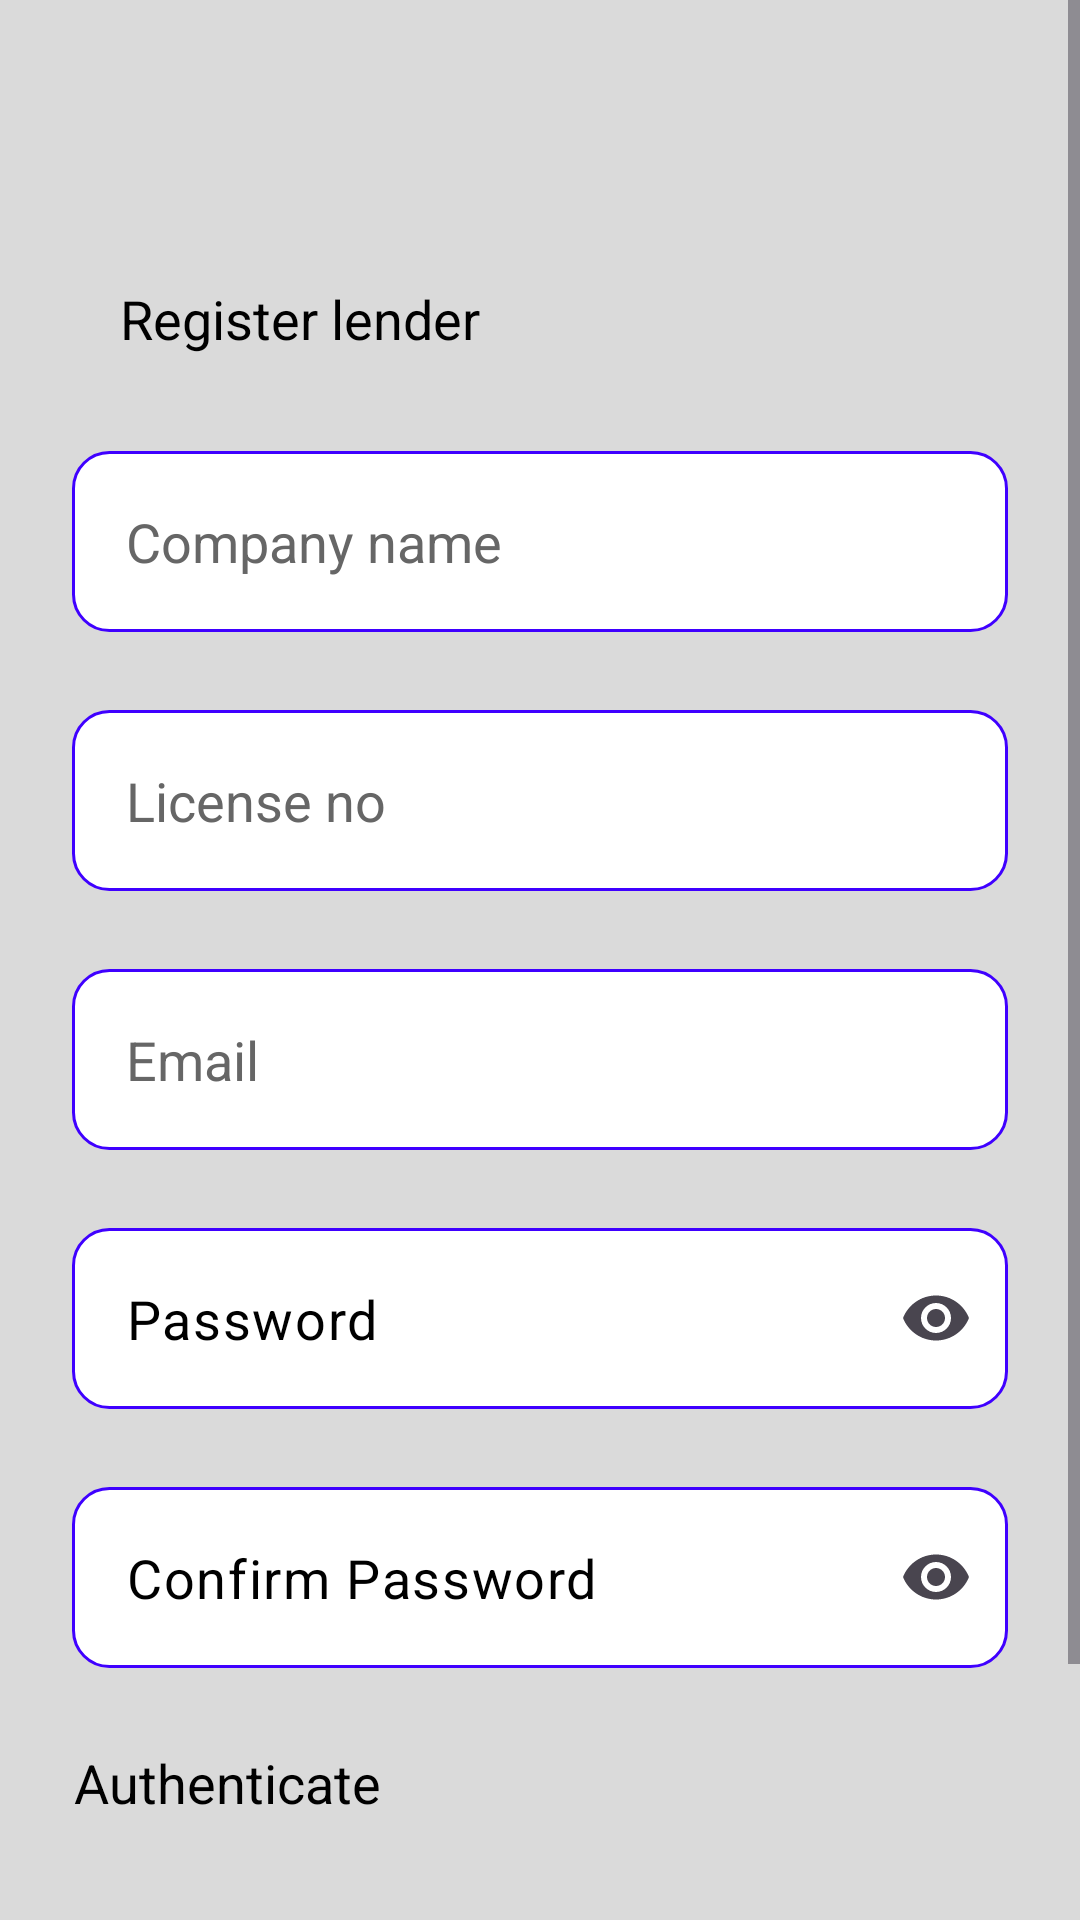

Android layout source for this screen:
<!-- AndroidManifest.xml: application theme Theme.Moneymate -->
<!-- res/layout/activity_register_lender.xml -->
<?xml version="1.0" encoding="utf-8"?>
<ScrollView xmlns:android="http://schemas.android.com/apk/res/android"
    xmlns:app="http://schemas.android.com/apk/res-auto"
    android:layout_width="match_parent"
    android:layout_height="match_parent"
    android:fillViewport="true"
    android:background="#DADADA">

    <LinearLayout
        android:orientation="vertical"
        android:gravity="center_horizontal"
        android:padding="24dp"
        android:layout_width="match_parent"
        android:layout_height="wrap_content">

        <TextView
            android:layout_width="wrap_content"
            android:layout_height="wrap_content"
            android:layout_gravity="left"
            android:layout_marginStart="16dp"
            android:layout_marginTop="70dp"
            android:layout_marginBottom="32dp"
            android:text="Register lender"
            android:textColor="@color/black"
            android:textSize="18sp" />

        <EditText
            android:id="@+id/companyname"
            android:hint="Company name"
            android:inputType="text"
            android:textSize="18sp"
            android:background="@drawable/edittext_border"
            android:layout_width="match_parent"
            android:layout_height="wrap_content"
            android:layout_marginBottom="26dp"
            android:padding="18dp"
            android:textColor="#000"
            android:textColorHint="#666" />

        <EditText
            android:id="@+id/license"
            android:hint="License no"
            android:inputType="phone"
            android:textSize="18sp"
            android:background="@drawable/edittext_border"
            android:layout_width="match_parent"
            android:layout_height="wrap_content"
            android:layout_marginBottom="26dp"
            android:padding="18dp"
            android:textColor="#000"
            android:textColorHint="#666" />

        <EditText
            android:id="@+id/email"
            android:hint="Email"
            android:inputType="textEmailAddress"
            android:textSize="18sp"
            android:background="@drawable/edittext_border"
            android:layout_width="match_parent"
            android:layout_height="wrap_content"
            android:layout_marginBottom="26dp"
            android:padding="18dp"
            android:textColor="#000"
            android:textColorHint="#666" />

        <com.google.android.material.textfield.TextInputLayout
            android:layout_width="match_parent"
            android:layout_height="wrap_content"
            android:layout_marginBottom="26dp"
            app:endIconMode="password_toggle"
            app:hintEnabled="false"
            >

            <com.google.android.material.textfield.TextInputEditText
                android:id="@+id/password"
                android:layout_width="match_parent"
                android:layout_height="wrap_content"
                android:hint="@string/password"
                android:inputType="textPassword"
                android:textSize="18sp"
                android:textColor="#000"
                android:textColorHint="#000"
                android:padding="18dp"
                android:background="@drawable/edittext_border" />
        </com.google.android.material.textfield.TextInputLayout>

        <com.google.android.material.textfield.TextInputLayout
            android:layout_width="match_parent"
            android:layout_height="wrap_content"
            android:layout_marginBottom="26dp"
            app:endIconMode="password_toggle"
            app:hintEnabled="false"
            >

            <com.google.android.material.textfield.TextInputEditText
                android:id="@+id/ConfirmPassword"
                android:layout_width="match_parent"
                android:layout_height="wrap_content"
                android:hint="@string/confirm_password"
                android:inputType="textPassword"
                android:textSize="18sp"
                android:textColor="#000"
                android:textColorHint="#000"
                android:padding="18dp"
                android:background="@drawable/edittext_border" />
        </com.google.android.material.textfield.TextInputLayout>


        <TextView
            android:id="@+id/textAuthenticate"
            android:layout_width="wrap_content"
            android:layout_height="wrap_content"
            android:layout_marginBottom="24dp"
            android:layout_marginEnd="104dp"
            android:text="Authenticate"
            android:textColor="#000"
            android:textSize="18sp" />

        <Button
            android:id="@+id/btnRegister"
            android:layout_width="200dp"
            android:layout_height="60dp"
            android:layout_marginBottom="24dp"
            android:backgroundTint="#F7931E"
            android:gravity="center"
            android:padding="12dp"
            android:text="Register"
            android:textColor="#000"
            android:textSize="18sp"
            android:textStyle="bold"
            app:cornerRadius="15dp" />

    </LinearLayout>
</ScrollView>
<!-- resources referenced by this layout -->
<resources>
  <color name="black">#FF000000</color>
  <!-- drawable edittext_border (drawable) -->
  <?xml version="1.0" encoding="utf-8"?>
  <shape xmlns:android="http://schemas.android.com/apk/res/android"
      android:shape="rectangle">
      <solid android:color="#FFFFFF" />
      <stroke android:width="1dp" android:color="#3F00FF" />
      <corners android:radius="12dp" />
  </shape>
  <string name="confirm_password">Confirm Password</string>
  <string name="password">Password</string>
  <style name="Theme.Moneymate" parent="Base.Theme.Moneymate" />
  <style name="Base.Theme.Moneymate" parent="Theme.Material3.DayNight.NoActionBar">
          
          <item name="buttonStyle">@style/CustomButton</item>
      </style>
</resources>
